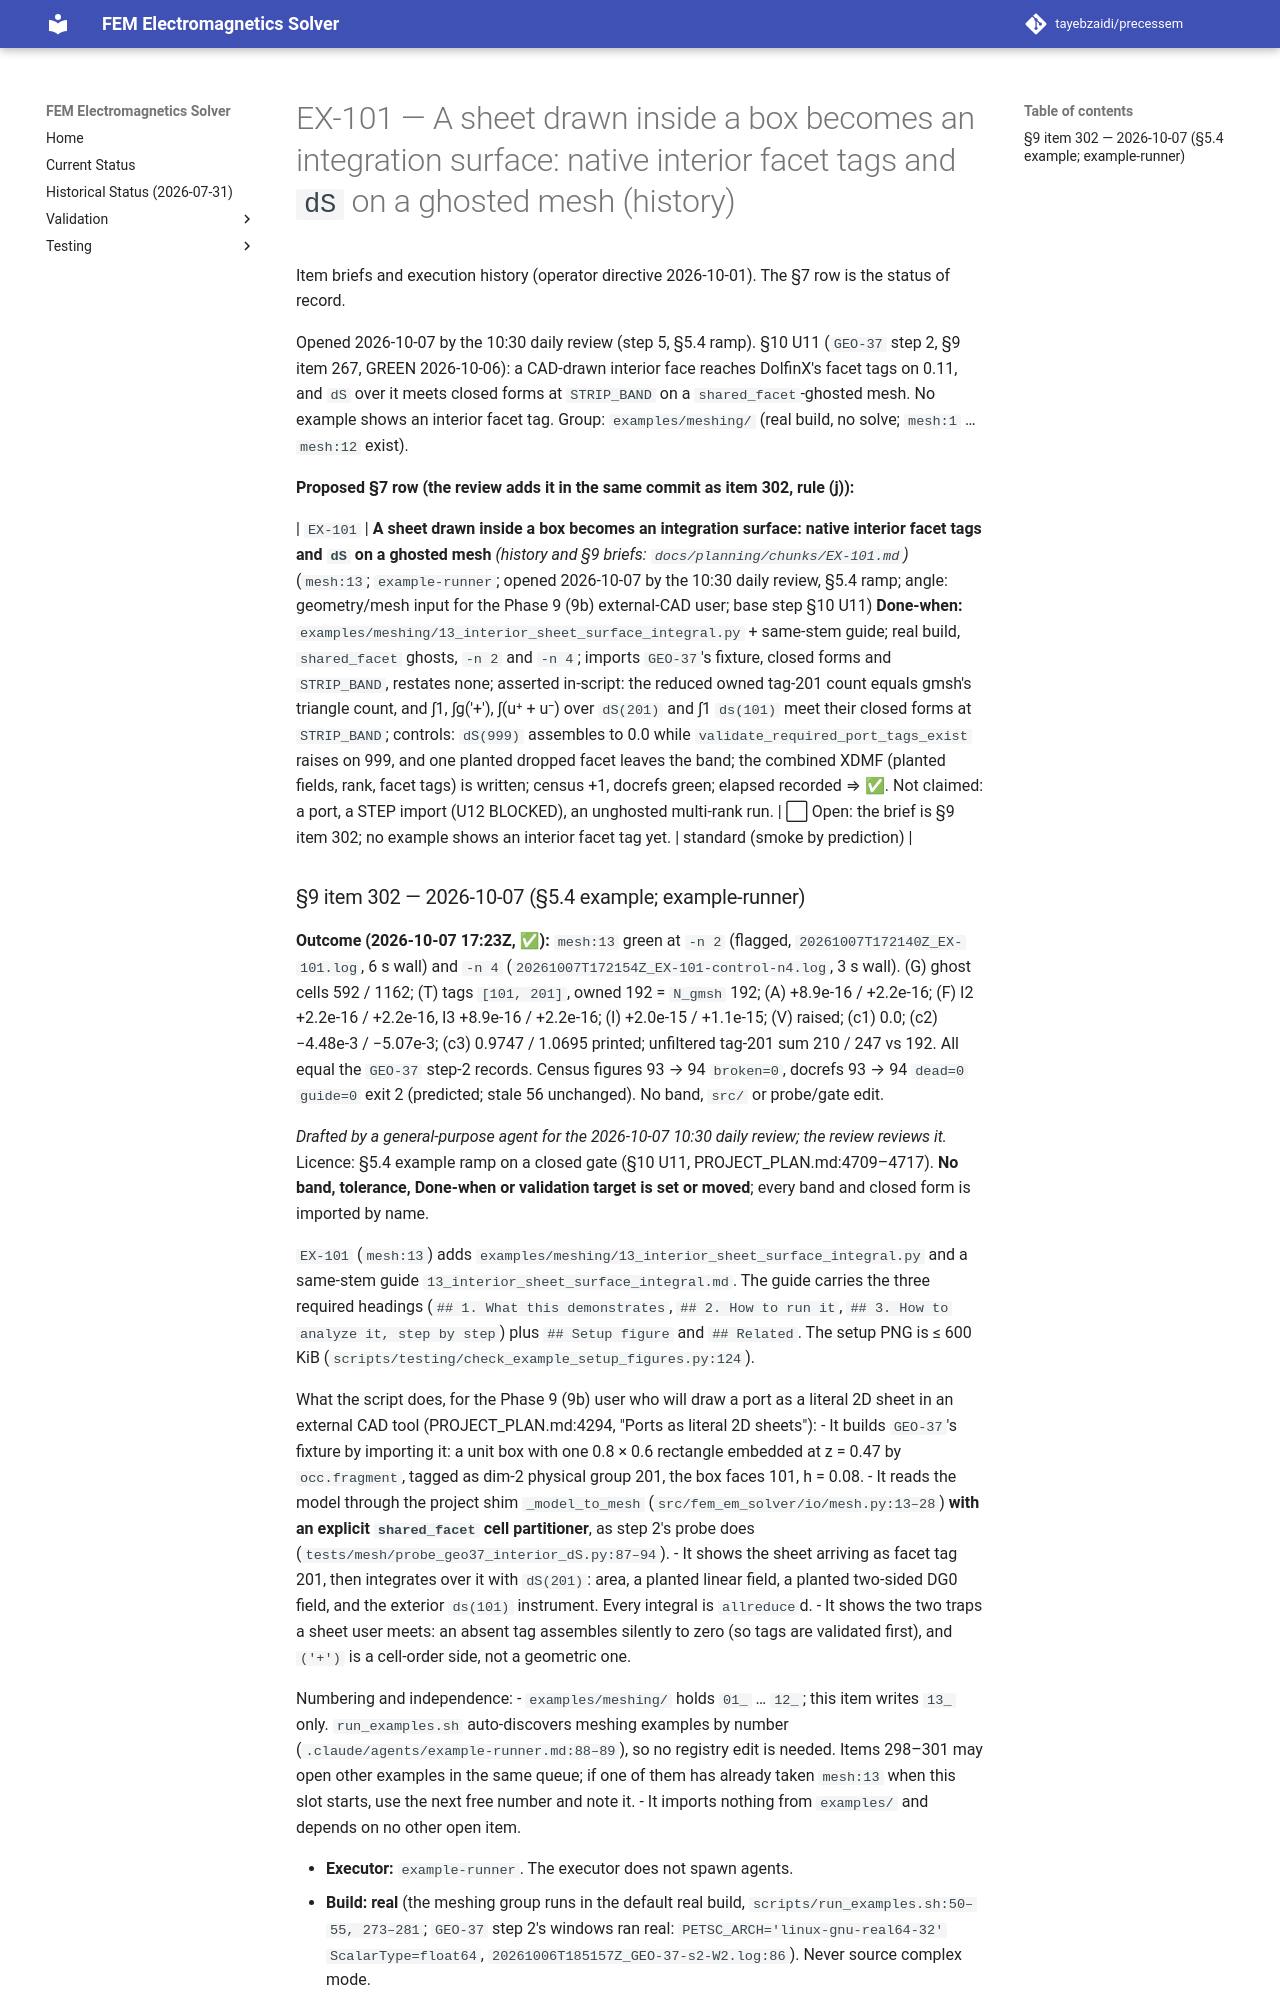

repository: tayebzaidi/precessem · page: planning/chunks/EX-101/index.html · generator: mkdocs

# EX-101 — A sheet drawn inside a box becomes an integration surface: native interior facet tags and `dS` on a ghosted mesh (history)

Item briefs and execution history (operator directive 2026-10-01). The §7 row is the status of record.

Opened 2026-10-07 by the 10:30 daily review (step 5, §5.4 ramp). §10 U11 (`GEO-37` step 2, §9 item 267, GREEN 2026-10-06): a CAD-drawn interior face reaches DolfinX's facet tags on 0.11, and `dS` over it meets closed forms at `STRIP_BAND` on a `shared_facet`-ghosted mesh. No example shows an interior facet tag. Group: `examples/meshing/` (real build, no solve; `mesh:1` … `mesh:12` exist).

**Proposed §7 row (the review adds it in the same commit as item 302, rule (j)):**

| `EX-101` | **A sheet drawn inside a box becomes an integration surface: native interior facet tags and `dS` on a ghosted mesh** *(history and §9 briefs: `docs/planning/chunks/EX-101.md`)* (`mesh:13`; `example-runner`; opened 2026-10-07 by the 10:30 daily review, §5.4 ramp; angle: geometry/mesh input for the Phase 9 (9b) external-CAD user; base step §10 U11) **Done-when:** `examples/meshing/13_interior_sheet_surface_integral.py` + same-stem guide; real build, `shared_facet` ghosts, `-n 2` and `-n 4`; imports `GEO-37`'s fixture, closed forms and `STRIP_BAND`, restates none; asserted in-script: the reduced owned tag-201 count equals gmsh's triangle count, and ∫1, ∫g('+'), ∫(u⁺ + u⁻) over `dS(201)` and ∫1 `ds(101)` meet their closed forms at `STRIP_BAND`; controls: `dS(999)` assembles to 0.0 while `validate_required_port_tags_exist` raises on 999, and one planted dropped facet leaves the band; the combined XDMF (planted fields, rank, facet tags) is written; census +1, docrefs green; elapsed recorded ⇒ ✅. Not claimed: a port, a STEP import (U12 BLOCKED), an unghosted multi-rank run. | ⬜ Open: the brief is §9 item 302; no example shows an interior facet tag yet. | standard (smoke by prediction) |
